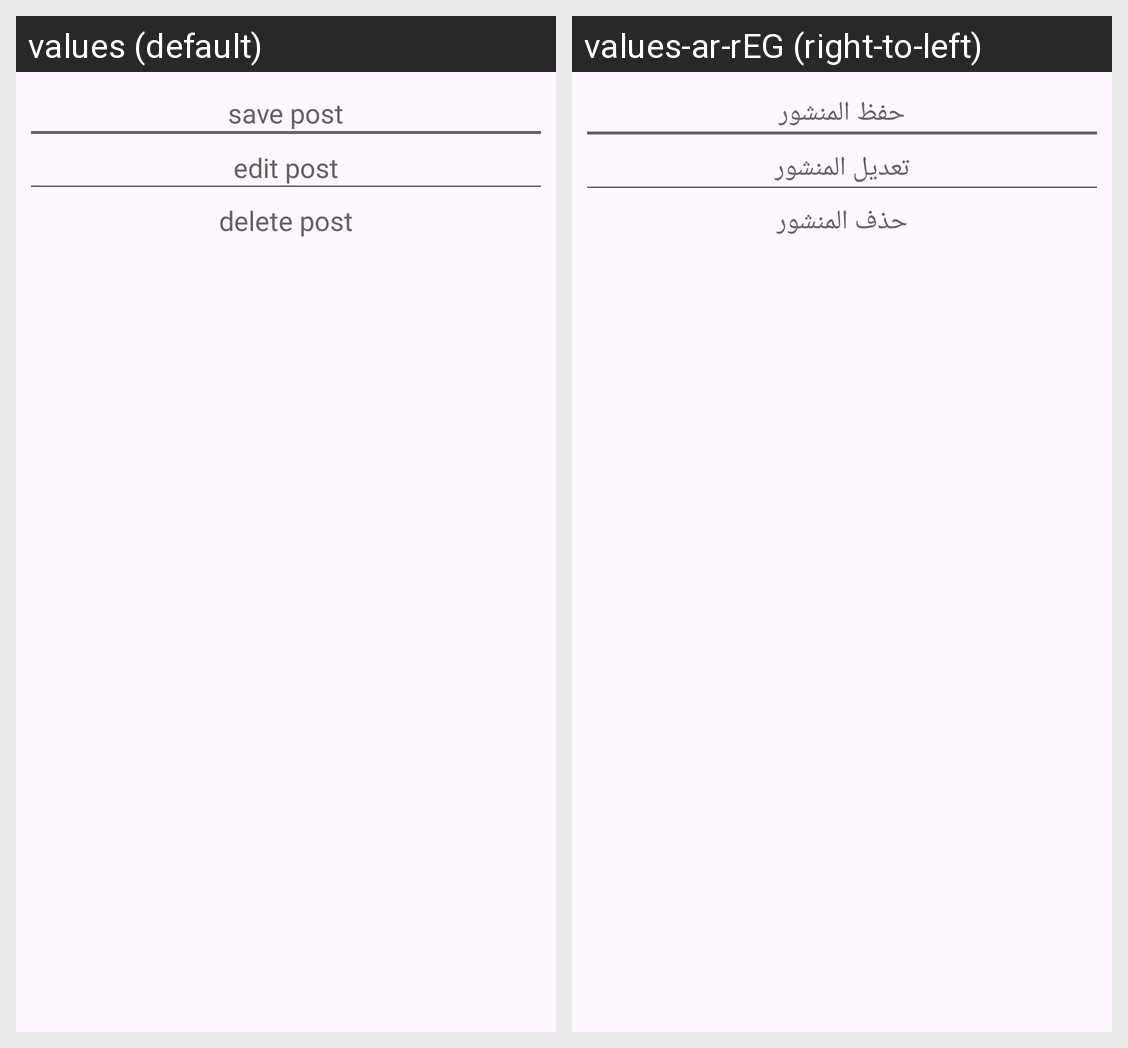

Locale-by-locale string values for the Android screen shown in this grid:
Android screen res/layout/dialog_post.xml rendered under 2 locales, left to right: values (default), values-ar-rEG (right-to-left). Device: Nexus 5 (rendered at 1080×1920; each locale shown at half size, 540×960, under a caption strip naming it); theme Theme.GraduationProject.
Strings drawn on this screen, with the default value and each locale's value (text and hints the layout hard-codes, and strings that could not be matched under every locale, appear in the picture but are not listed):

save_post
  values: save post
  values-ar-rEG: حفظ المنشور

edit_post
  values: edit post
  values-ar-rEG: تعديل المنشور

delete_post
  values: delete post
  values-ar-rEG: حذف المنشور
